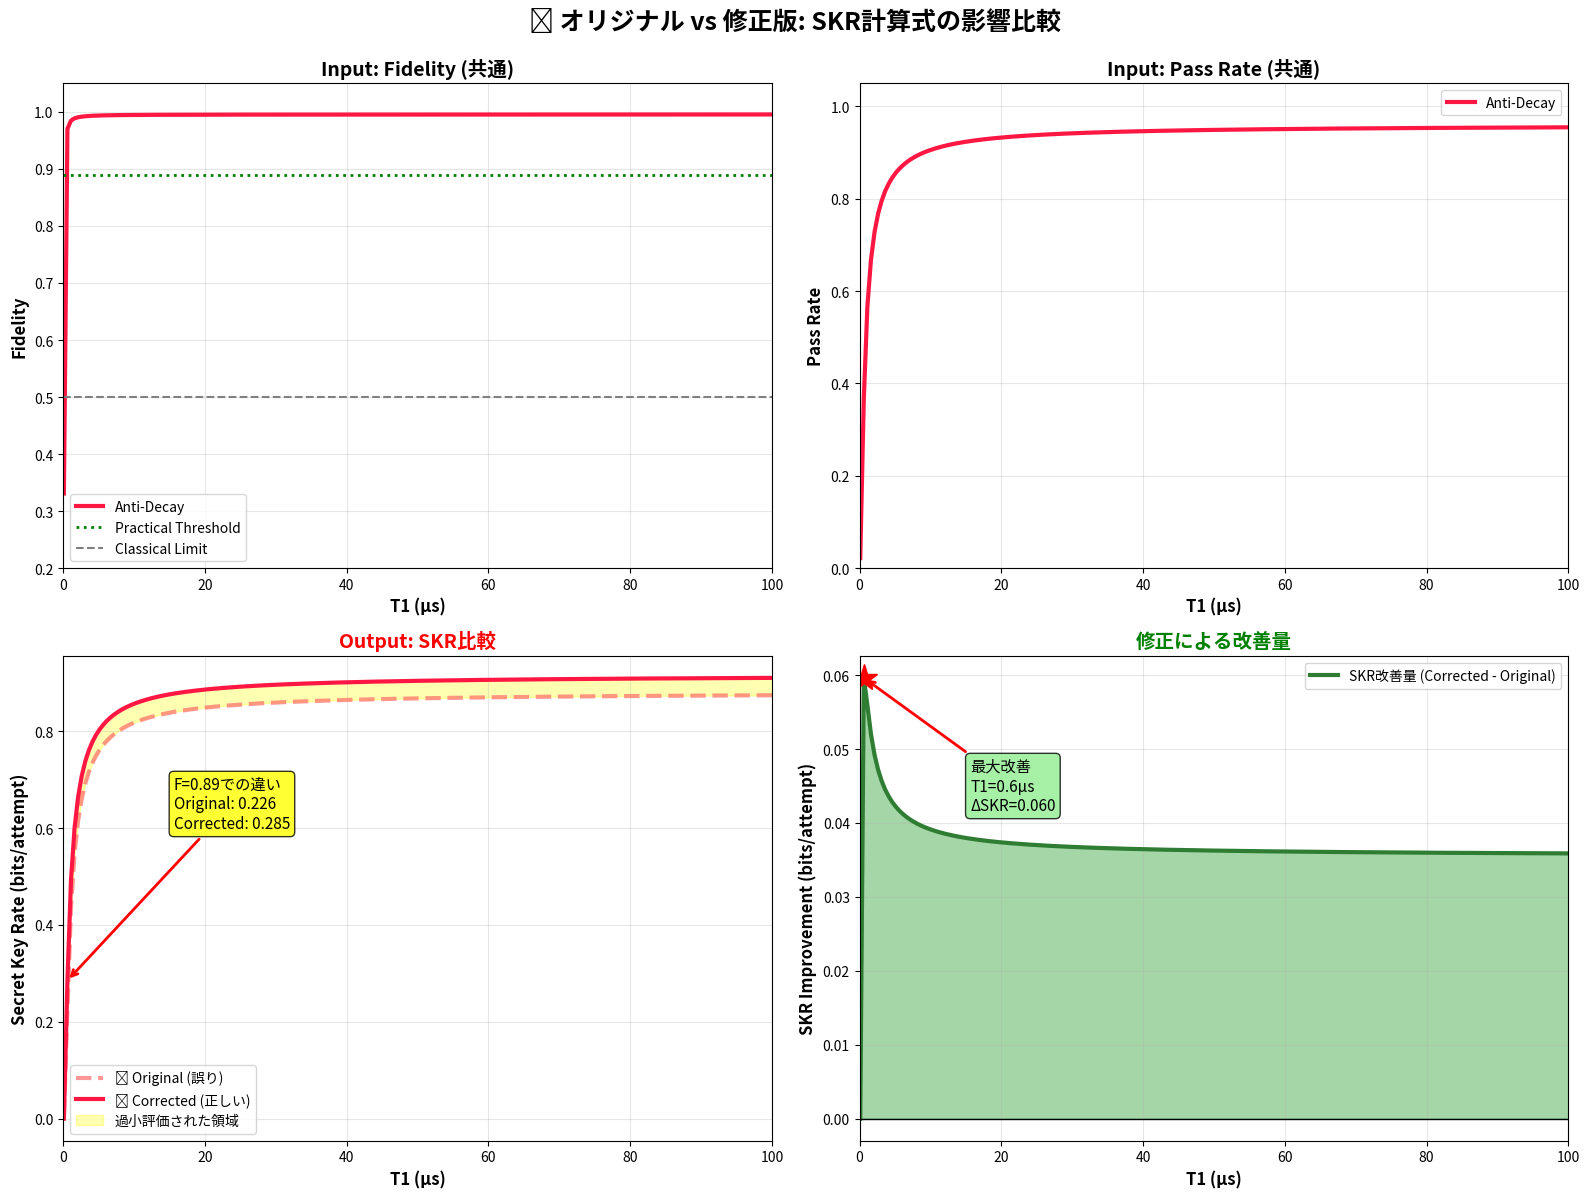

This chart was generated by the following Python code: (Note: this script raises an exception after producing the figure.)
import numpy as np
import matplotlib.pyplot as plt

# ==============================================================================
# オリジナル版 vs 修正版の直接比較
# ==============================================================================

TIME_GATE = 0.3e-6
T1_EDGE = 100e-6
P_READOUT = 0.02
T1_MID_RANGE = np.linspace(100, 0.1, 200)

def simulate_protocol_strict(t1_mid_us, mode='standard'):
    t1_mid = t1_mid_us * 1e-6
    p_alive_mid = np.exp(-TIME_GATE / t1_mid)
    p_alive_edge = np.exp(-TIME_GATE / T1_EDGE)
    S_scout = p_alive_mid ** 2
    S_data = p_alive_edge ** 2
    p = P_READOUT
    prob_pass_signal = (1 - p)**2
    
    if mode == 'standard':
        prob_pass_noise = (1 - p)**2
    else:
        prob_pass_noise = (1 - p) * p
    
    total_pass = S_scout * prob_pass_signal + (1 - S_scout) * prob_pass_noise
    if total_pass < 1e-12:
        return 0.25, 0.0
    
    fraction_good = (S_scout * prob_pass_signal) / total_pass
    fid_signal = 0.25 + 0.75 * S_data
    fid_noise = 0.25
    final_fidelity = fraction_good * fid_signal + (1 - fraction_good) * fid_noise
    
    return final_fidelity, total_pass

def binary_entropy(p):
    if p <= 0 or p >= 1:
        return 0.0
    return -p * np.log2(p) - (1 - p) * np.log2(1 - p)

def calc_skr_ORIGINAL(fidelity, pass_rate):
    """❌ オリジナル版（誤り）"""
    error_rate = 1.0 - fidelity  # 誤り：2倍過大評価
    if error_rate < 0: error_rate = 0
    if error_rate > 0.5: error_rate = 0.5
    loss = 2 * binary_entropy(error_rate)
    fraction = 1.0 - loss
    return pass_rate * max(0, fraction)

def calc_skr_CORRECTED(fidelity, pass_rate):
    """✅ 修正版（正しい）"""
    qber = (1.0 - fidelity) / 2.0  # 正しい変換
    qber = np.clip(qber, 0.0, 0.5)
    loss = 2.0 * binary_entropy(qber)
    efficiency = 1.0 - loss
    return pass_rate * max(0.0, efficiency)

# シミュレーション実行
results = [simulate_protocol_strict(t, 'anti_decay') for t in T1_MID_RANGE]
fidelities, pass_rates = zip(*results)

skr_original = [calc_skr_ORIGINAL(f, p) for f, p in zip(fidelities, pass_rates)]
skr_corrected = [calc_skr_CORRECTED(f, p) for f, p in zip(fidelities, pass_rates)]

# ==============================================================================
# 比較グラフ作成
# ==============================================================================
fig, ((ax1, ax2), (ax3, ax4)) = plt.subplots(2, 2, figsize=(16, 12))

# Panel 1: Fidelity
ax1.plot(T1_MID_RANGE, fidelities, color='#FF1744', linewidth=3, label='Anti-Decay')
ax1.axhline(0.89, color='green', linestyle=':', linewidth=2, label='Practical Threshold')
ax1.axhline(0.5, color='gray', linestyle='--', linewidth=1.5, label='Classical Limit')
ax1.set_xlim(0, 100)
ax1.set_xlabel('T1 (μs)', fontsize=12, fontweight='bold')
ax1.set_ylabel('Fidelity', fontsize=12, fontweight='bold')
ax1.set_title('Input: Fidelity (共通)', fontsize=14, fontweight='bold')
ax1.legend(fontsize=10)
ax1.grid(True, alpha=0.3)
ax1.set_ylim(0.2, 1.05)

# Panel 2: Pass Rate
ax2.plot(T1_MID_RANGE, pass_rates, color='#FF1744', linewidth=3, label='Anti-Decay')
ax2.set_xlim(0, 100)
ax2.set_xlabel('T1 (μs)', fontsize=12, fontweight='bold')
ax2.set_ylabel('Pass Rate', fontsize=12, fontweight='bold')
ax2.set_title('Input: Pass Rate (共通)', fontsize=14, fontweight='bold')
ax2.legend(fontsize=10)
ax2.grid(True, alpha=0.3)
ax2.set_ylim(0, 1.05)

# Panel 3: SKR比較
ax3.plot(T1_MID_RANGE, skr_original, color='#FF6B6B', linewidth=3, 
         linestyle='--', label='❌ Original (誤り)', alpha=0.7)
ax3.plot(T1_MID_RANGE, skr_corrected, color='#FF1744', linewidth=3, 
         label='✅ Corrected (正しい)')
ax3.fill_between(T1_MID_RANGE, skr_original, skr_corrected, 
                  color='yellow', alpha=0.3, label='過小評価された領域')
ax3.set_xlim(0, 100)
ax3.set_xlabel('T1 (μs)', fontsize=12, fontweight='bold')
ax3.set_ylabel('Secret Key Rate (bits/attempt)', fontsize=12, fontweight='bold')
ax3.set_title('Output: SKR比較', fontsize=14, fontweight='bold', color='red')
ax3.legend(fontsize=10, loc='lower left')
ax3.grid(True, alpha=0.3)

# 重要ポイントに注釈
idx_89 = np.argmin(np.abs(np.array(fidelities) - 0.89))
t1_89 = T1_MID_RANGE[idx_89]
ax3.annotate(f'F=0.89での違い\nOriginal: {skr_original[idx_89]:.3f}\nCorrected: {skr_corrected[idx_89]:.3f}',
             xy=(t1_89, skr_corrected[idx_89]), xytext=(t1_89+15, 0.6),
             arrowprops=dict(arrowstyle='->', color='red', lw=2),
             fontsize=11, bbox=dict(boxstyle='round', facecolor='yellow', alpha=0.8))

# Panel 4: 差分グラフ
difference = np.array(skr_corrected) - np.array(skr_original)
ax4.fill_between(T1_MID_RANGE, 0, difference, color='#4CAF50', alpha=0.5)
ax4.plot(T1_MID_RANGE, difference, color='#2E7D32', linewidth=3, 
         label='SKR改善量 (Corrected - Original)')
ax4.axhline(0, color='black', linestyle='-', linewidth=1)
ax4.set_xlim(0, 100)
ax4.set_xlabel('T1 (μs)', fontsize=12, fontweight='bold')
ax4.set_ylabel('SKR Improvement (bits/attempt)', fontsize=12, fontweight='bold')
ax4.set_title('修正による改善量', fontsize=14, fontweight='bold', color='green')
ax4.legend(fontsize=10)
ax4.grid(True, alpha=0.3)

# 最大改善ポイントを強調
max_diff_idx = np.argmax(difference)
max_diff_t1 = T1_MID_RANGE[max_diff_idx]
max_diff_val = difference[max_diff_idx]
ax4.plot(max_diff_t1, max_diff_val, 'r*', markersize=20)
ax4.annotate(f'最大改善\nT1={max_diff_t1:.1f}μs\nΔSKR={max_diff_val:.3f}',
             xy=(max_diff_t1, max_diff_val), xytext=(max_diff_t1+15, max_diff_val*0.7),
             arrowprops=dict(arrowstyle='->', color='red', lw=2),
             fontsize=11, bbox=dict(boxstyle='round', facecolor='lightgreen', alpha=0.8))

plt.suptitle('🔬 オリジナル vs 修正版: SKR計算式の影響比較', 
             fontsize=18, fontweight='bold', y=0.995)
plt.tight_layout()

filename = '/home/<user>/comparison_original_vs_corrected.png'
plt.savefig(filename, dpi=150, bbox_inches='tight')
print(f"✅ 比較グラフ保存: {filename}")

# 数値サマリー
print("\n" + "="*80)
print("📊 重要ポイントでの数値比較")
print("="*80)

critical_t1_values = [20, 10, 5, 2, 1]
print(f"\n{'T1[μs]':>7} | {'Fidelity':>10} | {'QBER(正)':>10} | {'SKR(誤)':>12} | {'SKR(正)':>12} | {'改善率':>10}")
print("-" * 80)

for t1_val in critical_t1_values:
    idx = np.argmin(np.abs(T1_MID_RANGE - t1_val))
    actual_t1 = T1_MID_RANGE[idx]
    f = fidelities[idx]
    qber = (1 - f) / 2.0
    skr_orig = skr_original[idx]
    skr_corr = skr_corrected[idx]
    
    if skr_orig > 0:
        improvement = (skr_corr / skr_orig - 1) * 100
    else:
        improvement = float('inf') if skr_corr > 0 else 0
    
    print(f"{actual_t1:>7.2f} | {f:>10.4f} | {qber:>9.2%} | {skr_orig:>12.6f} | {skr_corr:>12.6f} | {improvement:>9.1f}%")

print("\n" + "="*80)
print("💡 結論:")
print("  • オリジナル版は物理的に不正確な式により、SKRを大幅に過小評価")
print("  • 高Fidelity領域（F>0.95）では差は小さいが、中程度（0.8<F<0.95）で顕著")
print("  • 修正版は Werner state 理論に基づく正しい評価を提供")
print("="*80)

plt.show()
